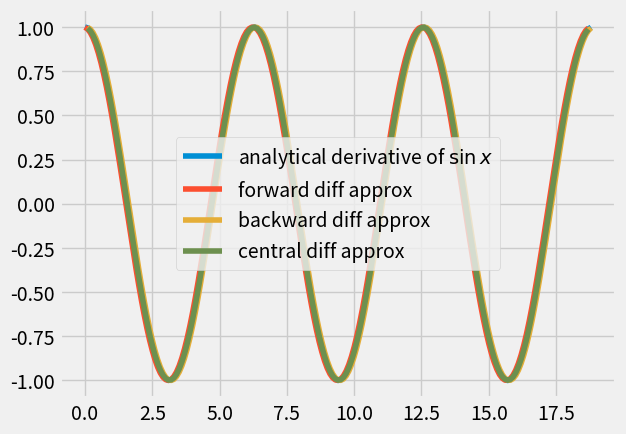
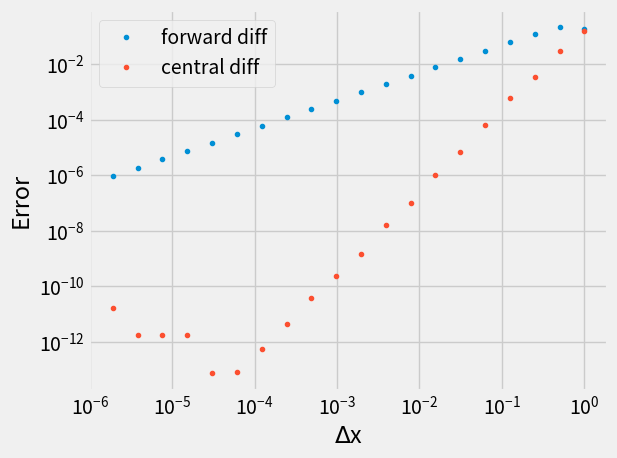

The matplotlib source for these figures, in order:
#!/usr/bin/env python3

'''
Series of simple examples for Lecture 2 about turkeys
'''

# import packages 
import numpy as np
import matplotlib.pyplot as plt

# interactive plotting 
plt.ion() 
plt.style.use('fivethirtyeight')

# define variables 
dx = 0.1
x = np.arange(0, 6*np.pi, dx)

# calculate values 
sinx = np.sin(x)
cosx = np.cos(x) # analytical solution

# fwd and bck are the same calculation but they index to different parts of the x series 
# python indexing is [start:stop) - ie upper bound is exclusive
fwd_diff = (sinx[1:] - sinx[:-1]) / dx
bkd_diff = (sinx[1:] - sinx[:-1]) / dx
cnt_diff = (sinx[2:] - sinx[:-2]) / (2*dx)

# plot 
plt.plot(x,cosx,label=r"analytical derivative of $\sin{x}$")
plt.plot(x[:-1],fwd_diff,label='forward diff approx')
plt.plot(x[1:],bkd_diff,label='backward diff approx')
plt.plot(x[1:-1],cnt_diff,label='central diff approx')
plt.legend(loc='best')
plt.show()

# how much error for each delta x
dxs = np.array([2**-n for n in range(20)])
err_fwd, err_cnt = [],[]

for dx in dxs:
    x = np.arange(0, 2.5*np.pi, dx)
    sinx = np.sin(x)

    fwd_diff = (sinx[1:] - sinx[:-1]) / dx
    cnt_diff = (sinx[2:] - sinx[:-2]) / (2*dx)

    err_fwd.append(np.abs(fwd_diff[-1]-np.cos(x[-1])))
    err_cnt.append(np.abs(cnt_diff[-1]-np.cos(x[-2])))

# plot 
fig, ax = plt.subplots(1,1)
ax.loglog(dxs,err_fwd,'.',label='forward diff')
ax.loglog(dxs,err_cnt,'.',label='central diff')
ax.set_xlabel('$\Delta$x')
ax.set_ylabel('Error')
ax.legend(loc='best')
fig.tight_layout()